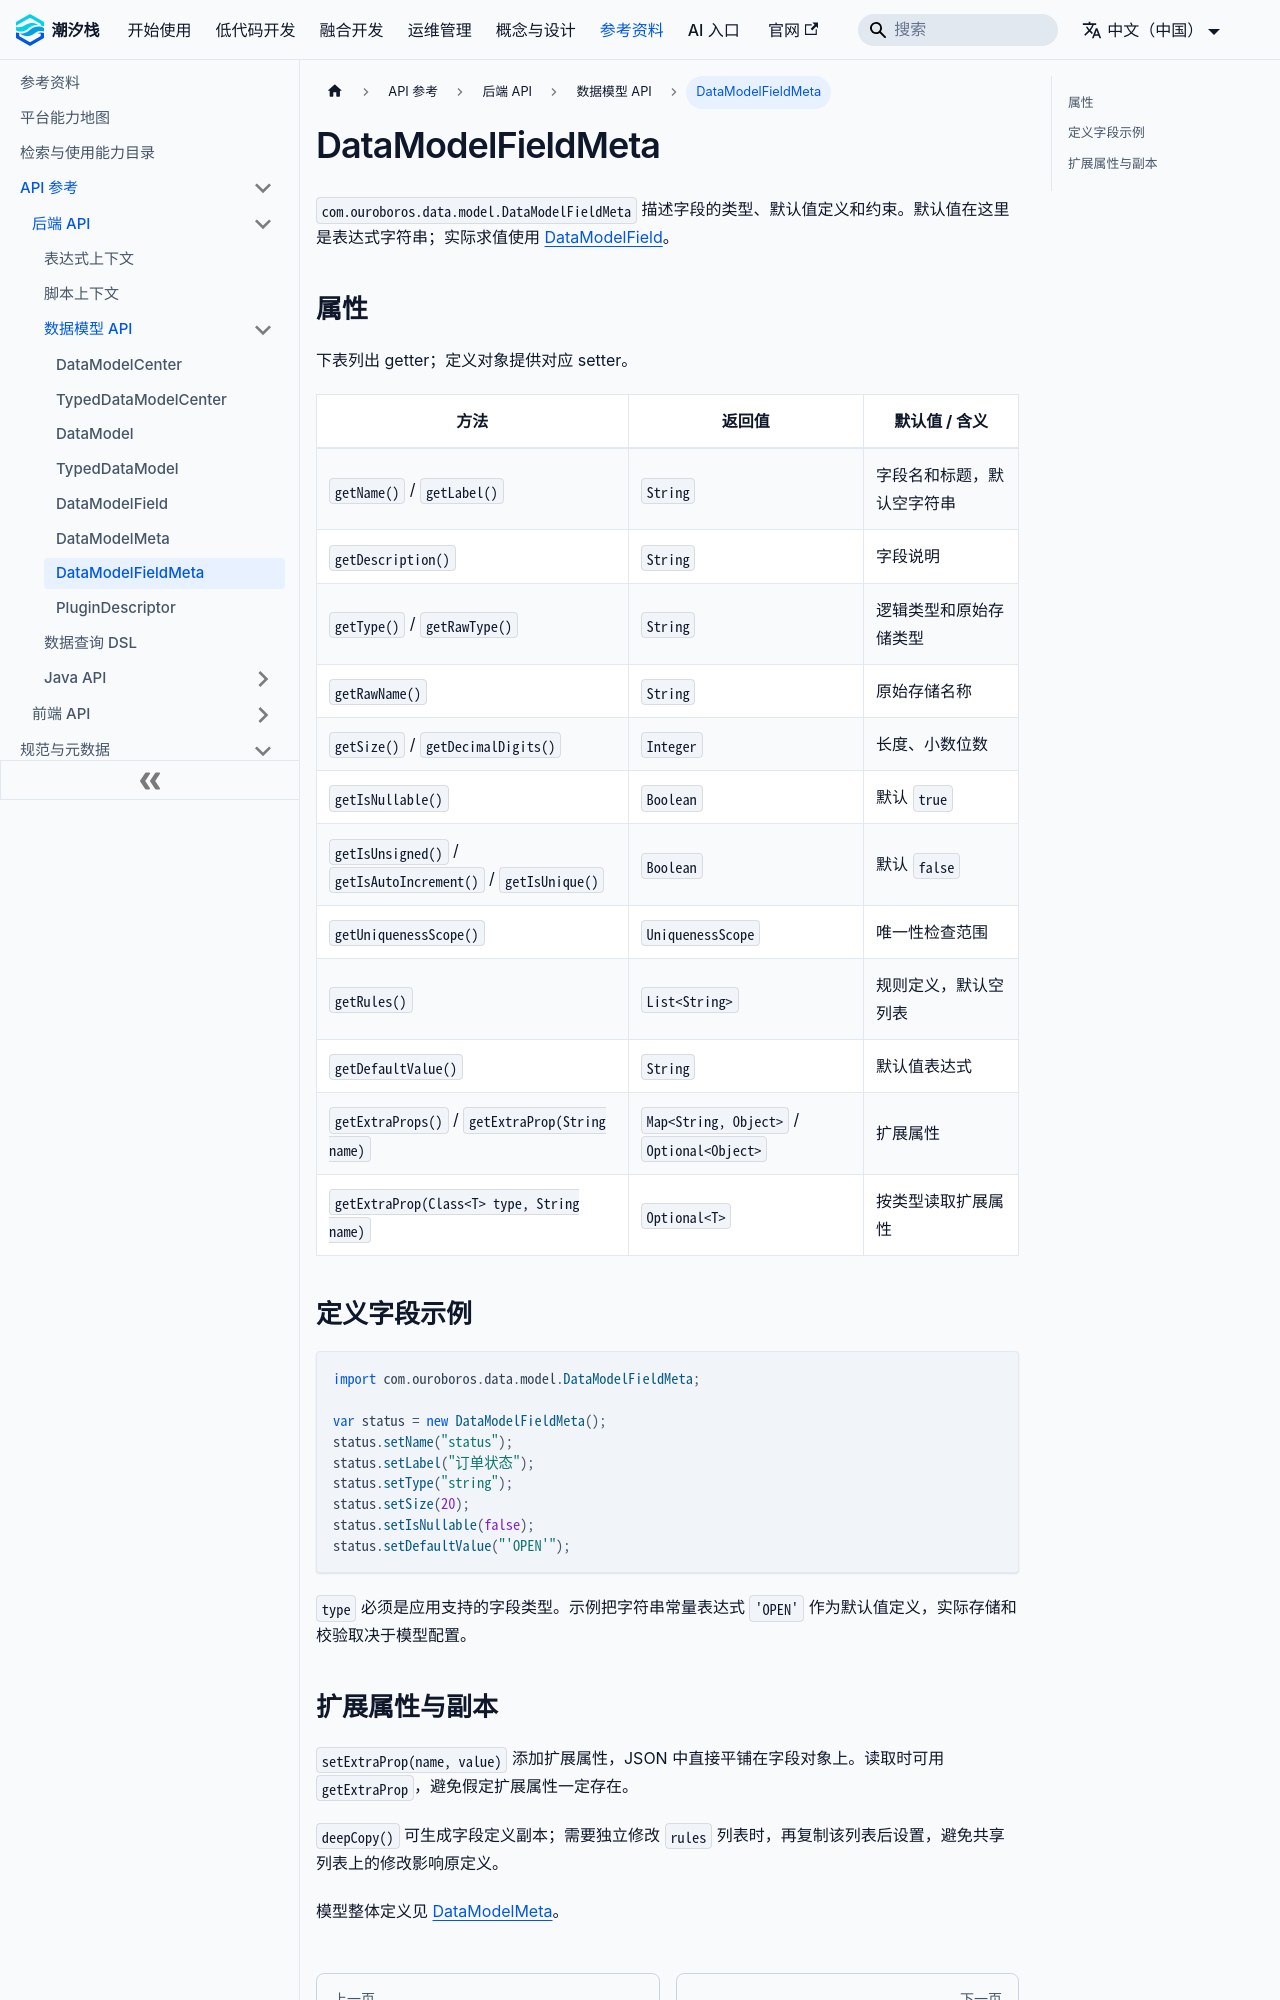

repository: TideStack-Forge/tidestack-docs · page: docs/api/backend/data-model/data-model-field-meta/index.html · generator: docusaurus

# DataModelFieldMeta

`com.ouroboros.data.model.DataModelFieldMeta` 描述字段的类型、默认值定义和约束。默认值在这里是表达式字符串；实际求值使用 [DataModelField](../data-model-field/)。

## 属性

下表列出 getter；定义对象提供对应 setter。

| 方法 | 返回值 | 默认值 / 含义 |
| --- | --- | --- |
| `getName()` / `getLabel()` | `String` | 字段名和标题，默认空字符串 |
| `getDescription()` | `String` | 字段说明 |
| `getType()` / `getRawType()` | `String` | 逻辑类型和原始存储类型 |
| `getRawName()` | `String` | 原始存储名称 |
| `getSize()` / `getDecimalDigits()` | `Integer` | 长度、小数位数 |
| `getIsNullable()` | `Boolean` | 默认 `true` |
| `getIsUnsigned()` / `getIsAutoIncrement()` / `getIsUnique()` | `Boolean` | 默认 `false` |
| `getUniquenessScope()` | `UniquenessScope` | 唯一性检查范围 |
| `getRules()` | `List<String>` | 规则定义，默认空列表 |
| `getDefaultValue()` | `String` | 默认值表达式 |
| `getExtraProps()` / `getExtraProp(String name)` | `Map<String, Object>` / `Optional<Object>` | 扩展属性 |
| `getExtraProp(Class<T> type, String name)` | `Optional<T>` | 按类型读取扩展属性 |
